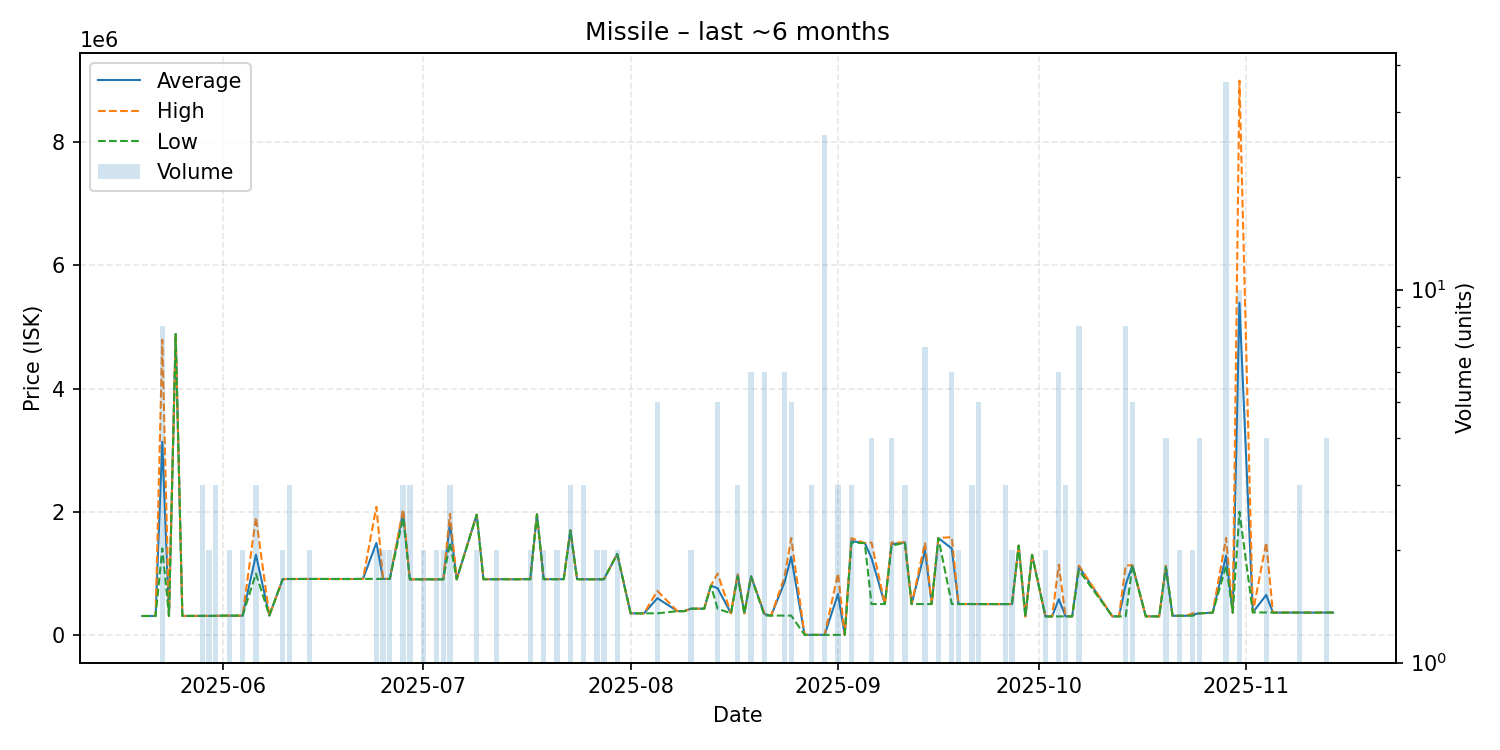

Data behind this chart, as committed beside it:
date, average, highest, lowest, order_count, volume
2025-05-20, 306500, 306500, 306500, 1, 1
2025-05-21, 306700, 306700, 306700, 1, 1
2025-05-22, 306700, 306700, 306700, 1, 1
2025-05-23, 3135838, 4793500, 1403500, 7, 8
2025-05-24, 307100, 307100, 307100, 1, 1
2025-05-25, 4886000, 4886000, 4886000, 1, 1
2025-05-26, 308000, 308000, 308000, 1, 1
2025-05-27, 308000, 308000, 308000, 1, 1
2025-05-29, 308400, 308400, 308400, 3, 3
2025-05-30, 308400, 308400, 308400, 2, 2
2025-05-31, 308500, 308700, 308400, 3, 3
2025-06-01, 311900, 311900, 311900, 1, 1
2025-06-02, 311900, 311900, 311900, 2, 2
2025-06-03, 311900, 311900, 311900, 1, 1
2025-06-04, 311900, 311900, 311900, 2, 2
2025-06-06, 1300667, 1912000, 995000, 3, 3
2025-06-08, 313600, 313600, 313600, 1, 1
2025-06-10, 905900, 905900, 905900, 2, 2
2025-06-11, 907500, 907500, 907500, 1, 3
2025-06-14, 908000, 908000, 908000, 2, 2
2025-06-15, 908000, 908000, 908000, 1, 1
2025-06-17, 907500, 907500, 907500, 1, 1
2025-06-20, 907500, 907500, 907500, 1, 1
2025-06-21, 907700, 907700, 907700, 1, 1
2025-06-22, 908800, 908800, 908800, 1, 1
2025-06-24, 1494400, 2080000, 908800, 2, 2
2025-06-25, 908800, 908800, 908800, 2, 2
2025-06-26, 908600, 908600, 908600, 2, 2
2025-06-28, 1993333, 2040000, 1900000, 3, 3
2025-06-29, 902000, 902000, 902000, 2, 3
2025-07-01, 902000, 902000, 902000, 2, 2
2025-07-03, 902000, 902000, 902000, 1, 2
2025-07-04, 902000, 902000, 902000, 2, 2
2025-07-05, 1811333, 1967000, 1500000, 3, 3
2025-07-06, 902000, 902000, 902000, 1, 1
2025-07-09, 1952500, 1953000, 1952000, 2, 2
2025-07-10, 904000, 904000, 904000, 1, 1
2025-07-11, 904000, 904000, 904000, 1, 1
2025-07-12, 904000, 904000, 904000, 1, 2
2025-07-13, 904000, 904000, 904000, 1, 1
2025-07-15, 903000, 903000, 903000, 1, 1
2025-07-16, 904700, 904700, 904700, 1, 1
2025-07-17, 904700, 904700, 904700, 2, 2
2025-07-18, 1957000, 1957000, 1957000, 1, 1
2025-07-19, 904700, 904700, 904700, 2, 2
2025-07-21, 904700, 904700, 904700, 2, 2
2025-07-22, 904700, 904700, 904700, 1, 1
2025-07-23, 1696000, 1696000, 1696000, 1, 3
2025-07-24, 904700, 904700, 904700, 1, 1
2025-07-25, 903000, 903000, 903000, 3, 3
2025-07-27, 903000, 903000, 903000, 2, 2
2025-07-28, 903000, 903000, 903000, 2, 2
2025-07-30, 1313500, 1314000, 1313000, 2, 2
2025-08-01, 350000, 350000, 350000, 1, 1
2025-08-02, 350000, 350000, 350000, 1, 1
2025-08-03, 350000, 350000, 350000, 1, 1
2025-08-05, 595620, 714000, 350000, 4, 5
2025-08-08, 385000, 385000, 385000, 1, 1
2025-08-09, 385000, 385000, 385000, 1, 1
2025-08-10, 425000, 425000, 425000, 2, 2
... 67 more rows
